Run: headless pygame with SDL's dummy video driver; simulated clock (each Clock.tick advances the game by its frame time, no real sleeping); random seed 0; keys injected as events and as key.get_pressed() state; no mouse input.
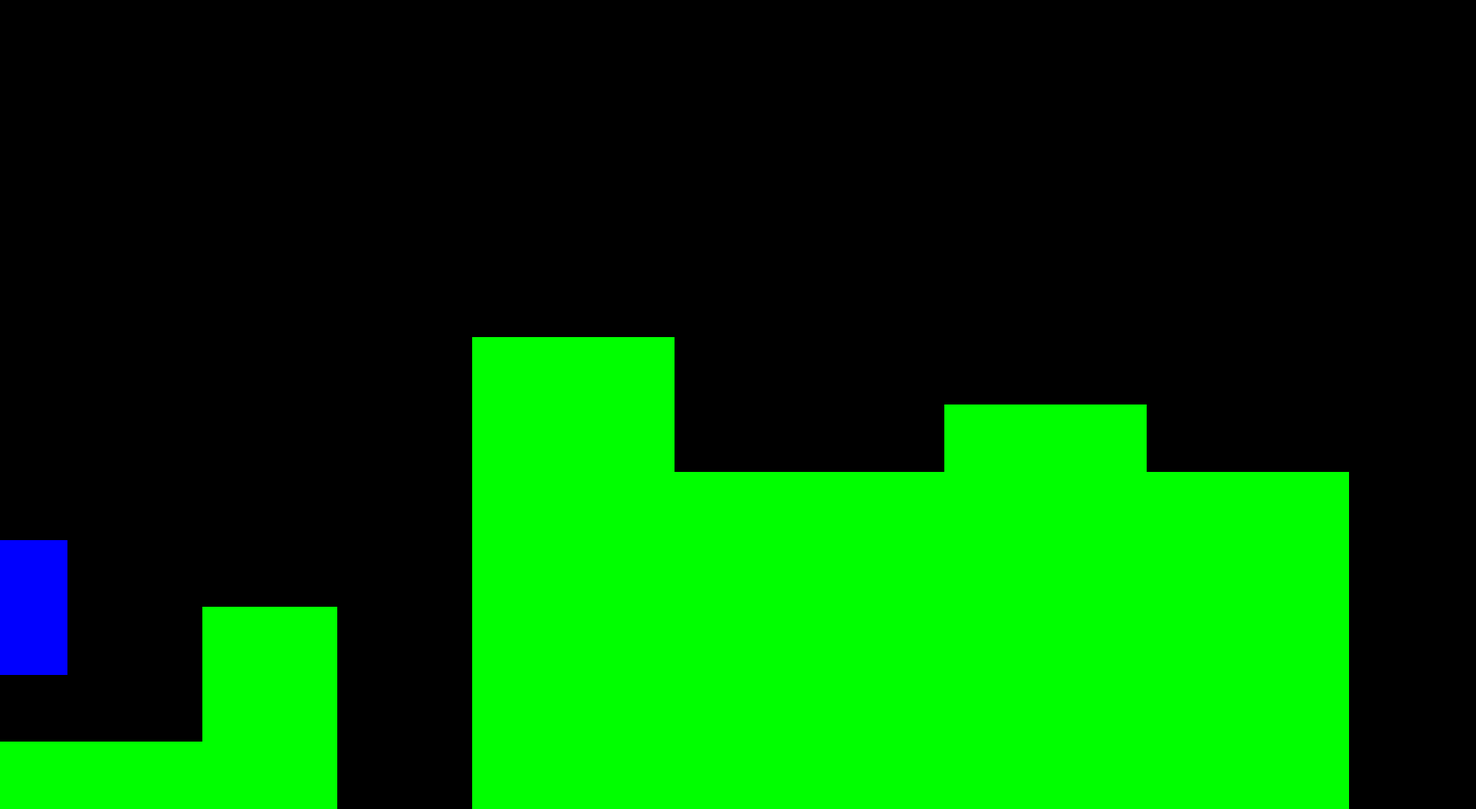
Frame 1 of 4 · flips 1–60 · no input
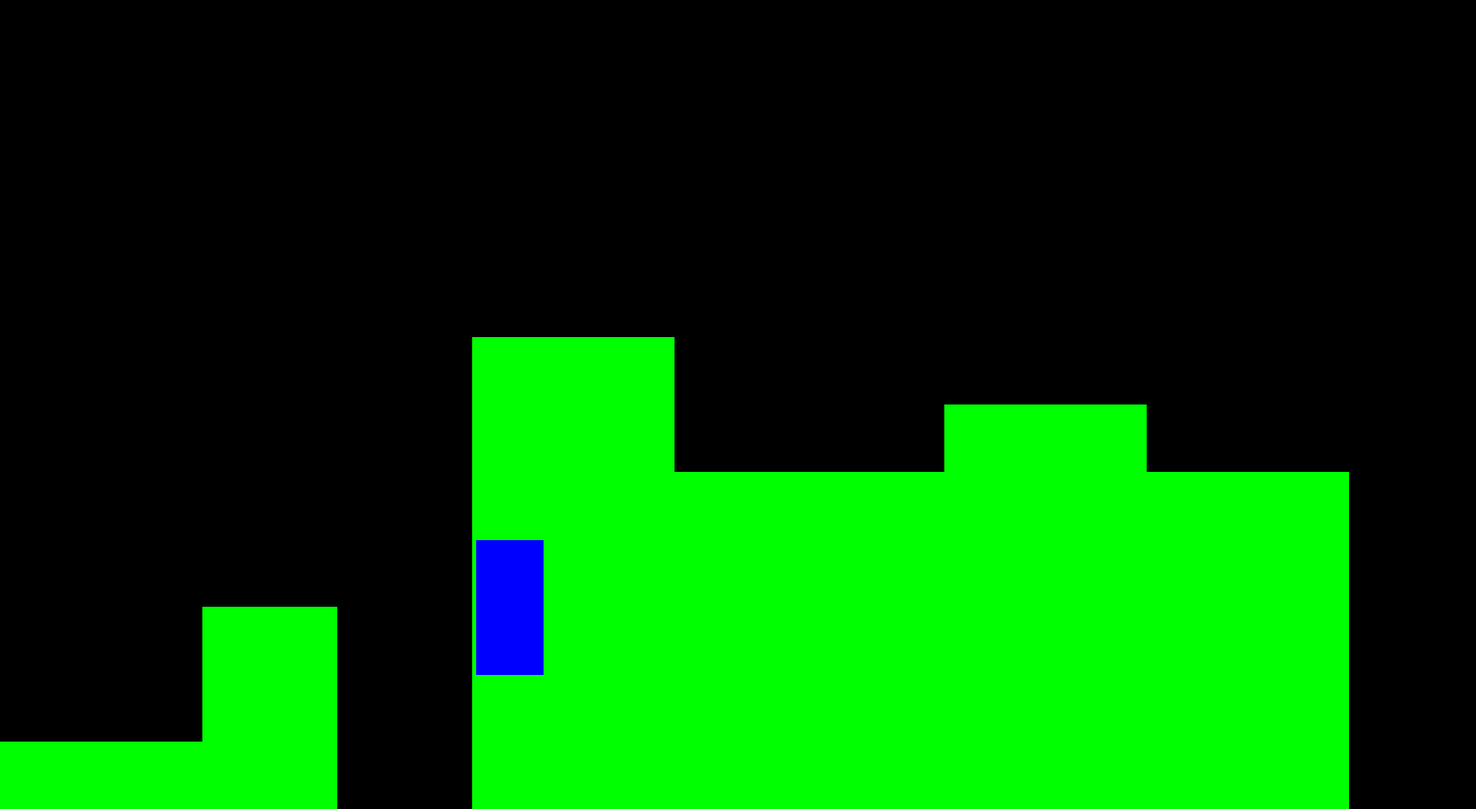
Frame 2 of 4 · flips 61–180 · tapped SPACE, RETURN · held RIGHT (→), D
Frame 3 of 4 · flips 181–300 · held DOWN (↓), S · screen unchanged from frame 2, image omitted
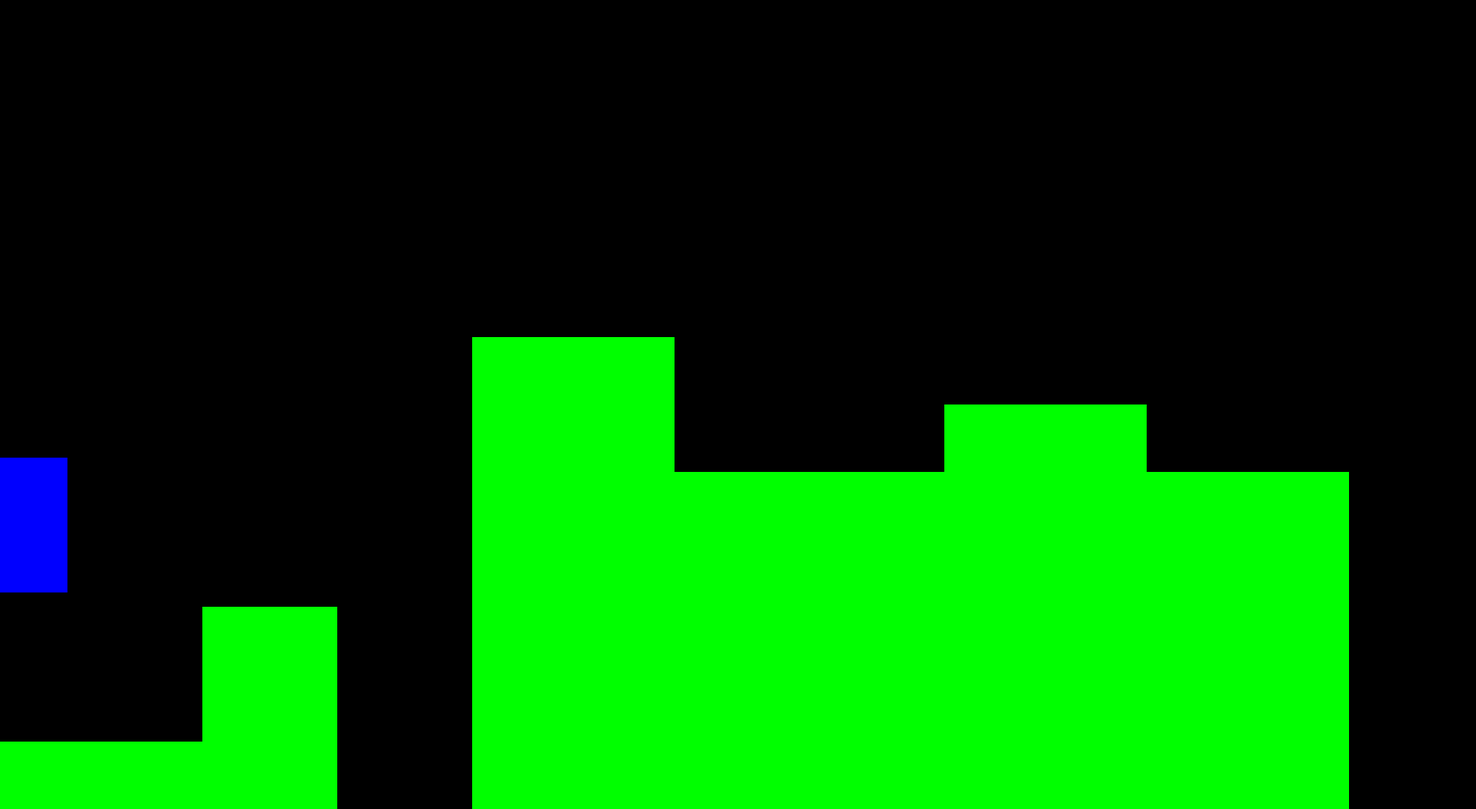
Frame 4 of 4 · flips 301–420 · held LEFT (←), A, UP (↑), W

The pygame program that drew these frames:

import pygame
from pygame.locals import *
import time
import os

class Map(object):

    def __init__(self,size):
        self.window_size = size
        self.floor = pygame.Rect(0, # defines the floor postion and size
                    851,
                    1860,
                    170)
class Player(object):

    def __init__(self,height,width,pos):
        self.height = height
        self.width = width
        self.pos = pos
        #define players pos and demision so rep as Rectangle and colltion and draw are easy
        self.hit_box = pygame.Rect(self.pos[0],
                    self.pos[1],
                    self.width,
                    self.height)
        self.gravity = .12
        self.vy = 8
        self.jump1 = False
        self.jump2 = False

class Model(object):

    def __init__(self,size,player,mmap):
        self.window_size = size
        self.player = player
        self.map = mmap

    def grav_effect(self):
        self.player.hit_box.y += self.player.vy # pos[1]  to y becasue syntax
        self.player.vy += self.player.gravity
        #if self.player.hit_box.y + self.player.height >= 851:
        if self.player.hit_box.colliderect(self.map.floor): # colition
            self.player.hit_box.y = self.map.floor.y - self.player.height
            self.player.vy = 0
            self.player.jump1 = False
            self.player.jump2 = False


class PyGameWindowView(object):

    def __init__(self,size,model):
        self.screen = pygame.display.set_mode(size)
        self.model = model

    def draw(self):
        self.screen.fill(pygame.Color(0,0,0))
        pygame.draw.rect(self.screen,
                         (0,255,0),
                         pygame.Rect(0,
                                     935,
                                     255,
                                     85))
        pygame.draw.rect(self.screen,
                         (0,255,0),
                         pygame.Rect(255,
                                     765,
                                     170,
                                     255))
        pygame.draw.rect(self.screen,
                         (0,255,0),
                         pygame.Rect(595,
                                     425,
                                     255,
                                     595))
        pygame.draw.rect(self.screen,
                         (0,255,0),
                         pygame.Rect(850,
                                     595,
                                     340,
                                     425))
        pygame.draw.rect(self.screen,
                         (0,255,0),
                         pygame.Rect(1190,
                                     510,
                                     255,
                                     510))
        pygame.draw.rect(self.screen,
                         (0,255,0),
                         pygame.Rect(1275,
                                     680,
                                     170,
                                     340))
        pygame.draw.rect(self.screen,
                         (0,255,0),
                         pygame.Rect(1445,
                                     595,
                                     255,
                                     425))
        pygame.draw.rect(self.screen, #this draws the player
                         (0,0,255),
                         self.model.player.hit_box) # made short
        pygame.display.update()


class PyGameKeyboardController(object):

    def __init__(self,model):
        self.model = model

    def handle_jump(self,event):
        if event.type != KEYDOWN:
            return
        if event.key == pygame.K_w or event.key == pygame.K_UP:
            if not self.model.player.jump1:
                self.model.player.vy = -8
                #self.model.player.hit_box.y += self.model.player.vy
                self.model.player.jump1 = True
                return
            if not self.model.player.jump2:
                self.model.player.vy = -8
                #self.model.player.hit_box.y += self.model.player.vy
                self.model.player.jump2 = True
                return
        if event.key == pygame.K_s or event.key == pygame.K_DOWN:
            self.model.player.vy = 5
        return

    def handle_movement(self):
        keys = pygame.key.get_pressed()
        if keys[pygame.K_a] or keys[pygame.K_LEFT]:
            self.model.player.hit_box.x -= 5 #change pos[0] to x because syntax
            return
        if keys[pygame.K_d] or keys[pygame.K_RIGHT]:
            self.model.player.hit_box.x += 5 # same as above
            return

if __name__ == '__main__':
    pygame.init()

    size = (1860,1020)

    mmap = Map(size)
    player = Player(170,85,[0,681])
    model = Model(size,player,mmap)
    view = PyGameWindowView(size,model)
    controller = PyGameKeyboardController(model)

    running = True
    while running:
        for event in pygame.event.get():
            if event.type == QUIT:
                running = False
            controller.handle_jump(event)
        controller.handle_movement()
        model.grav_effect()
        view.draw()
        time.sleep(.001)

    pygame.quit()
